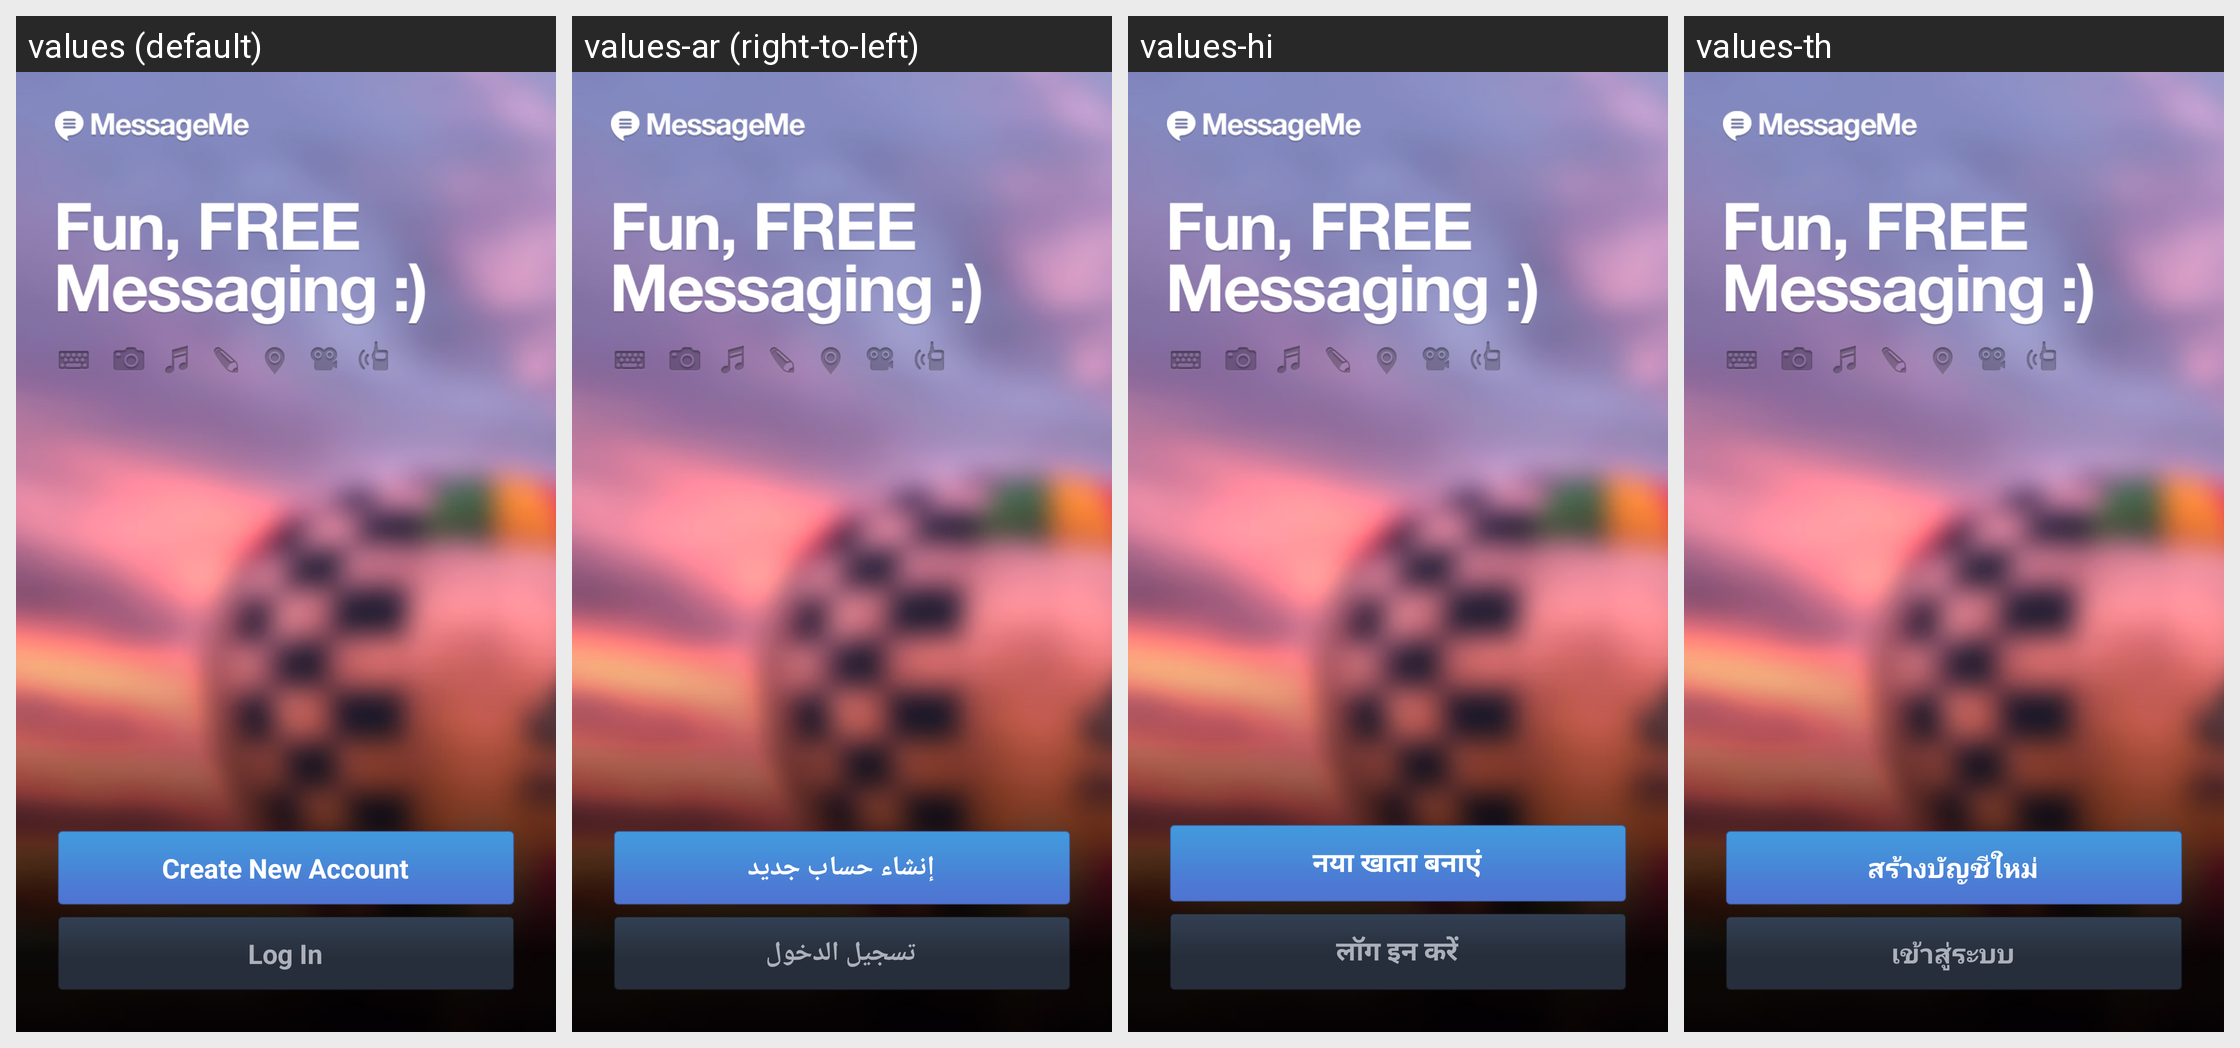

This grid shows one Android layout under several languages. Give, for every string resource on the screen, its name, the default text and each shown locale's text.
Android screen res/layout/landing_layout.xml rendered under 4 locales, left to right: values (default), values-ar (right-to-left), values-hi, values-th. Device: Nexus 5 (rendered at 1080×1920; each locale shown at half size, 540×960, under a caption strip naming it); theme Theme.MessageMe.
Other locales in the repository, not shown: values-de, values-el, values-es, values-fi, values-fr, values-hr, values-id, values-it, values-ja, values-ko, values-ms, values-nl, values-no, values-pt, values-ru, values-sv, values-tl, values-tr, values-vi, values-zh-rCN, values-zh-rTW.
Strings drawn on this screen, with the default value and each locale's value (text and hints the layout hard-codes, and strings that could not be matched under every locale, appear in the picture but are not listed):

landing_sign_up_btn
  values: Create New Account
  values-ar: إنشاء حساب جديد
  values-hi: नया खाता बनाएं
  values-th: สร้างบัญชีใหม่

landing_login_btn
  values: Log In
  values-ar: تسجيل الدخول
  values-hi: लॉग इन करें
  values-th: เข้าสู่ระบบ
